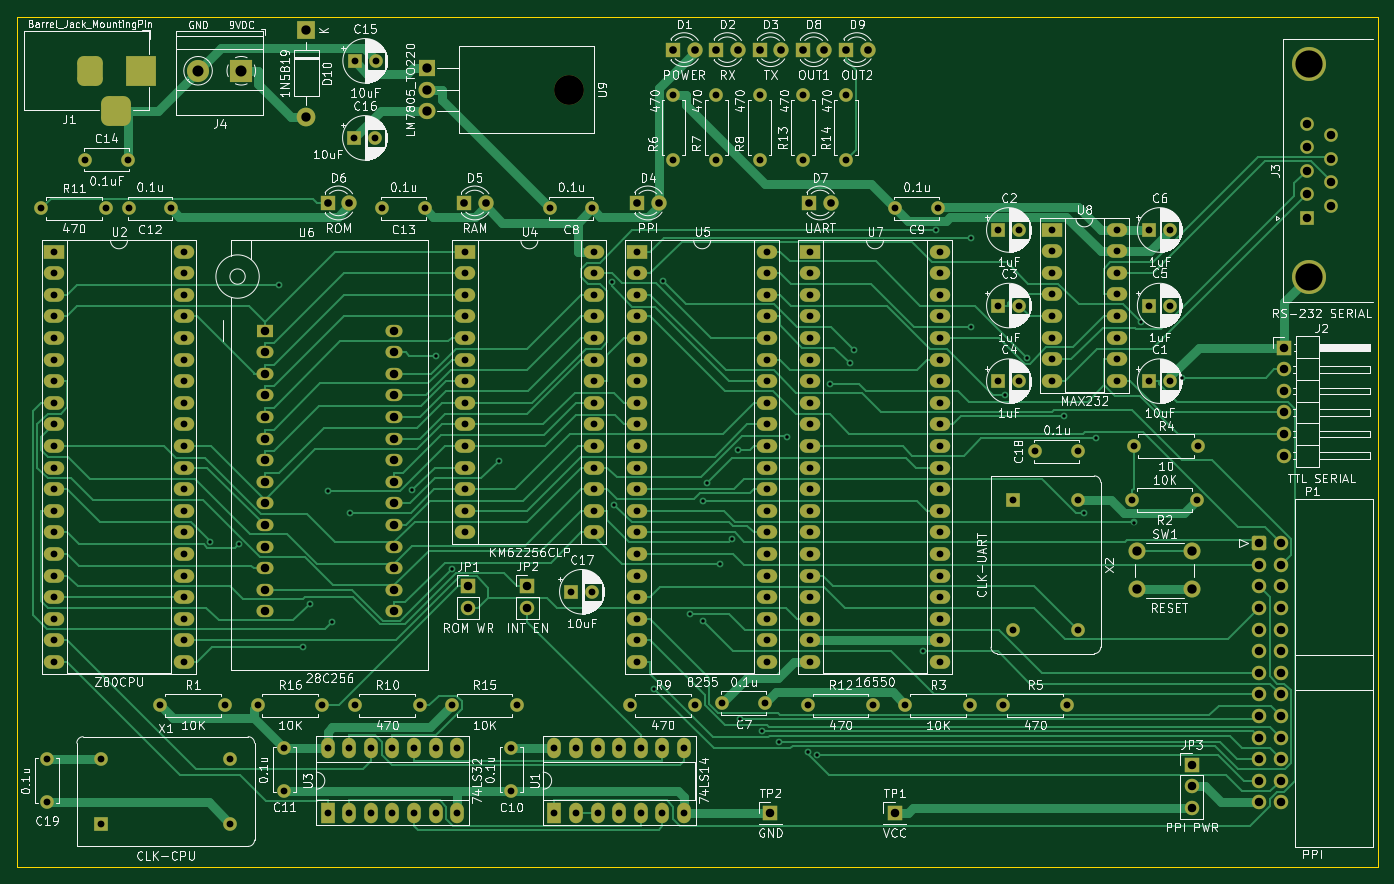
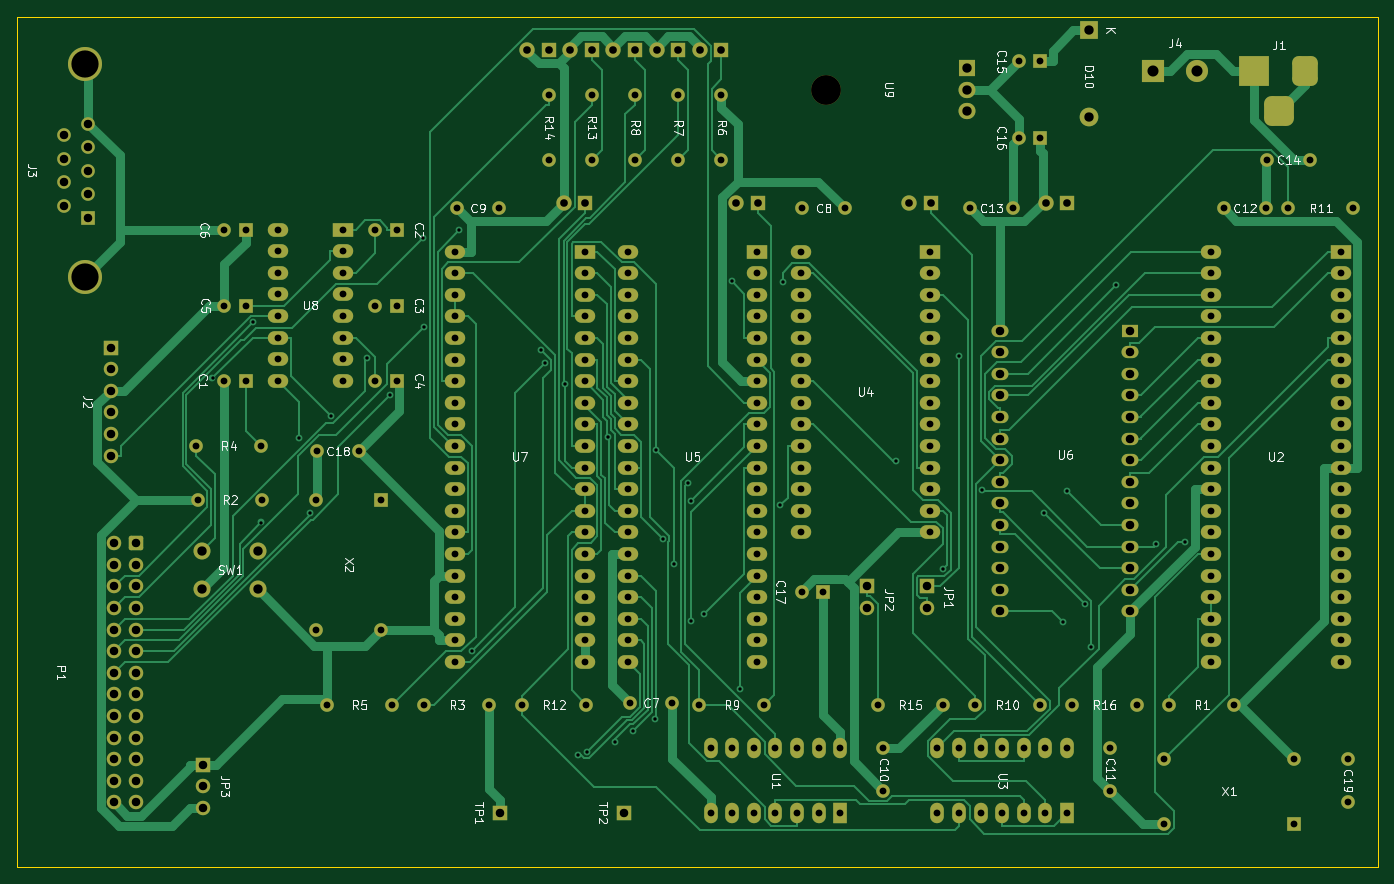
Circuit board: 11 layer files. Board 160.0 x 100.0 mm.
- bottom_copper: FirstZ80-B_Cu.gbr (66597 bytes)
- bottom_mask: FirstZ80-B_Mask.gbr (13432 bytes)
- paste: FirstZ80-B_Paste.gbr (457 bytes)
- bottom_silk: FirstZ80-B_Silkscreen.gbr (43752 bytes)
- outline: FirstZ80-Edge_Cuts.gbr (687 bytes)
- top_copper: FirstZ80-F_Cu.gbr (66701 bytes)
- top_mask: FirstZ80-F_Mask.gbr (13432 bytes)
- paste: FirstZ80-F_Paste.gbr (457 bytes)
- top_silk: FirstZ80-F_Silkscreen.gbr (211026 bytes)
- drill: FirstZ80-NPTH.drl (352 bytes)
- drill: FirstZ80-PTH.drl (7189 bytes)

=== bottom_copper: FirstZ80-B_Cu.gbr (66597 bytes, source omitted) ===
=== bottom_mask: FirstZ80-B_Mask.gbr (13432 bytes, source omitted) ===
=== paste: FirstZ80-B_Paste.gbr ===
%TF.GenerationSoftware,KiCad,Pcbnew,(6.0.11)*%
%TF.CreationDate,2024-01-26T22:10:07-05:00*%
%TF.ProjectId,FirstZ80,46697273-745a-4383-902e-6b696361645f,rev?*%
%TF.SameCoordinates,Original*%
%TF.FileFunction,Paste,Bot*%
%TF.FilePolarity,Positive*%
%FSLAX46Y46*%
G04 Gerber Fmt 4.6, Leading zero omitted, Abs format (unit mm)*
G04 Created by KiCad (PCBNEW (6.0.11)) date 2024-01-26 22:10:07*
%MOMM*%
%LPD*%
G01*
G04 APERTURE LIST*
G04 APERTURE END LIST*
M02*

=== bottom_silk: FirstZ80-B_Silkscreen.gbr (43752 bytes, source omitted) ===
=== outline: FirstZ80-Edge_Cuts.gbr ===
%TF.GenerationSoftware,KiCad,Pcbnew,(6.0.11)*%
%TF.CreationDate,2024-01-26T22:10:08-05:00*%
%TF.ProjectId,FirstZ80,46697273-745a-4383-902e-6b696361645f,rev?*%
%TF.SameCoordinates,Original*%
%TF.FileFunction,Profile,NP*%
%FSLAX46Y46*%
G04 Gerber Fmt 4.6, Leading zero omitted, Abs format (unit mm)*
G04 Created by KiCad (PCBNEW (6.0.11)) date 2024-01-26 22:10:08*
%MOMM*%
%LPD*%
G01*
G04 APERTURE LIST*
%TA.AperFunction,Profile*%
%ADD10C,0.100000*%
%TD*%
G04 APERTURE END LIST*
D10*
X60000000Y-160000000D02*
X220000000Y-160000000D01*
X220000000Y-160000000D02*
X220000000Y-60000000D01*
X220000000Y-60000000D02*
X60000000Y-60000000D01*
X60000000Y-60000000D02*
X60000000Y-160000000D01*
M02*

=== top_copper: FirstZ80-F_Cu.gbr (66701 bytes, source omitted) ===
=== top_mask: FirstZ80-F_Mask.gbr (13432 bytes, source omitted) ===
=== paste: FirstZ80-F_Paste.gbr ===
%TF.GenerationSoftware,KiCad,Pcbnew,(6.0.11)*%
%TF.CreationDate,2024-01-26T22:10:07-05:00*%
%TF.ProjectId,FirstZ80,46697273-745a-4383-902e-6b696361645f,rev?*%
%TF.SameCoordinates,Original*%
%TF.FileFunction,Paste,Top*%
%TF.FilePolarity,Positive*%
%FSLAX46Y46*%
G04 Gerber Fmt 4.6, Leading zero omitted, Abs format (unit mm)*
G04 Created by KiCad (PCBNEW (6.0.11)) date 2024-01-26 22:10:07*
%MOMM*%
%LPD*%
G01*
G04 APERTURE LIST*
G04 APERTURE END LIST*
M02*

=== top_silk: FirstZ80-F_Silkscreen.gbr (211026 bytes, source omitted) ===
=== drill: FirstZ80-NPTH.drl ===
M48
; DRILL file {KiCad (6.0.11)} date Fri Jan 26 22:10:10 2024
; FORMAT={-:-/ absolute / inch / decimal}
; #@! TF.CreationDate,2024-01-26T22:10:10-05:00
; #@! TF.GenerationSoftware,Kicad,Pcbnew,(6.0.11)
; #@! TF.FileFunction,NonPlated,1,2,NPTH
FMAT,2
INCH
; #@! TA.AperFunction,NonPlated,NPTH,ComponentDrill
T1C0.1378
%
G90
G05
T1
X4.9175Y-2.7
T0
M30

=== drill: FirstZ80-PTH.drl (7189 bytes, source omitted) ===
